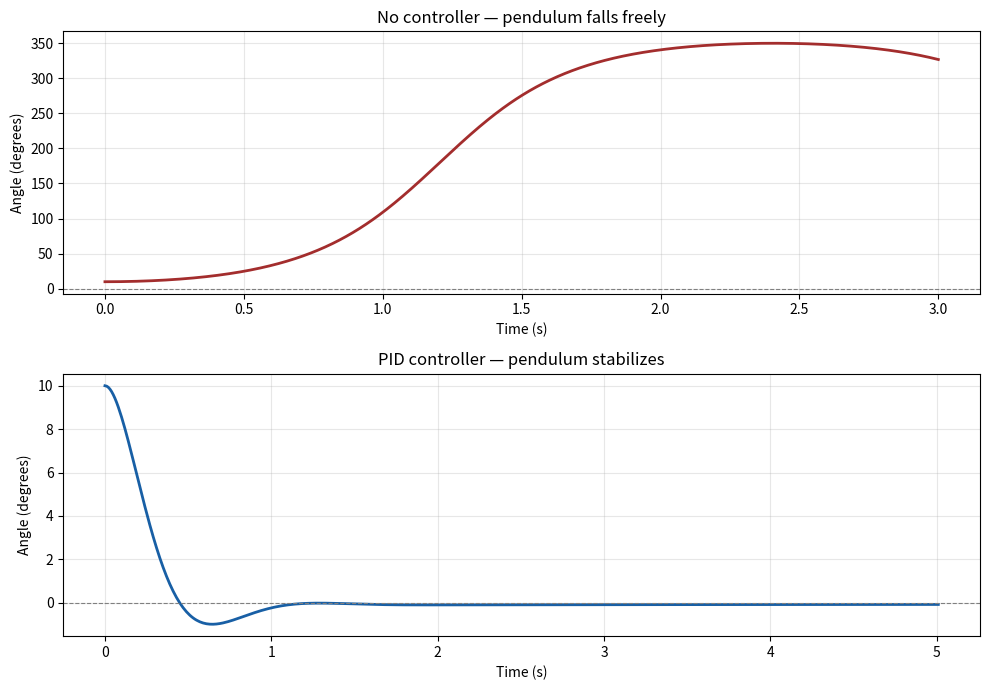

Write Python code to recreate this figure.
import numpy as np
import matplotlib.pyplot as plt
from scipy.integrate import solve_ivp

g = 9.81  # Acceleration due to gravity (m/s^2)
l = 0.5 # Length of the pendulum (m)
m = 0.1 # Mass of the pendulum (kg)
M = 1.0 # Mass of the cart (kg)

def pendulum(t, y, F):
    theta, theta_dot, x, x_dot = y
    
    sin_t =np.sin(theta)
    cos_t = np.cos(theta)
    denom = M + m * cos_t**2

    theta_ddot= ((M+m)*g*sin_t -cos_t*F)/denom
    x_ddot = (F + m *theta_dot**2*sin_t -m*g*sin_t*cos_t)/denom

    return [theta_dot, theta_ddot, x_dot, x_ddot]

# Initial conditions: slight push from vertical
theta_0     = 10 * np.pi / 180   # 10 degrees in radians
theta_dot_0 = 0.0
x_0         = 0.0
x_dot_0     = 0.0

y0 = [theta_0, theta_dot_0, x_0, x_dot_0]

# Time span
t_start = 0.0
t_end   = 3.0
t_eval  = np.linspace(t_start, t_end, 1000)

# Simulate with zero force (no controller)
F = 0.0
sol_open = solve_ivp(
    fun=lambda t, y: pendulum(t, y, F),
    t_span=(t_start, t_end),
    y0=y0,
    t_eval=t_eval,
    method='RK45'
)

def simulate_pid(kp, ki, kd, y0, t_end=5.0, dt=0.01):
    """Simulate the pendulum with a PID controller."""
    t_vals     = [0.0]
    y_vals     = [list(y0)]
    integral   = 0.0
    prev_error = y0[0]   # initial error = initial angle
    y_current  = list(y0)

    t = 0.0
    while t < t_end:
        theta = y_current[0]

        # PID terms
        error      = theta
        integral  += error * dt
        derivative = (error - prev_error) / dt
        F          = kp * error + ki * integral + kd * derivative

        # Clamp force to realistic motor limits
        F = np.clip(F, -20, 20)

        # One step forward using solve_ivp
        sol = solve_ivp(
            fun=lambda t, y: pendulum(t, y, F),
            t_span=(t, t + dt),
            y0=y_current,
            method='RK45'
        )
        y_current  = [sol.y[i][-1] for i in range(4)]
        prev_error = error
        t         += dt

        t_vals.append(t)
        y_vals.append(list(y_current))

        # Stop if fallen
        if abs(y_current[0]) > np.pi / 2:
            print(f"Fell at t={t:.2f}s")
            break

    return np.array(t_vals), np.array(y_vals)

# Run uncontrolled
t_open = sol_open.t
theta_open = sol_open.y[0] * 180 / np.pi   # convert to degrees

# Run with PID — tune these gains
t_pid, y_pid = simulate_pid(kp=50, ki=2, kd=8, y0=y0, t_end=5.0)
theta_pid = y_pid[:, 0] * 180 / np.pi

# Plot
fig, (ax1, ax2) = plt.subplots(2, 1, figsize=(10, 7))

ax1.plot(t_open, theta_open, color='#A32D2D', linewidth=2)
ax1.axhline(0, color='gray', linestyle='--', linewidth=0.8)
ax1.set_title('No controller — pendulum falls freely')
ax1.set_ylabel('Angle (degrees)')
ax1.set_xlabel('Time (s)')
ax1.grid(True, alpha=0.3)

ax2.plot(t_pid, theta_pid, color='#185FA5', linewidth=2)
ax2.axhline(0, color='gray', linestyle='--', linewidth=0.8)
ax2.set_title('PID controller — pendulum stabilizes')
ax2.set_ylabel('Angle (degrees)')
ax2.set_xlabel('Time (s)')
ax2.grid(True, alpha=0.3)

plt.tight_layout()
plt.savefig('simulation_result.png', dpi=150)
plt.show()
print("Plot saved as simulation_result.png")
